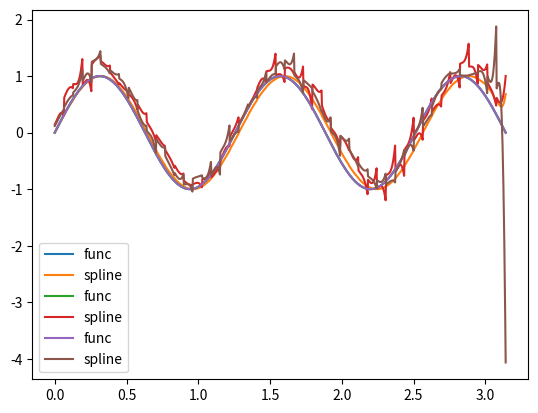

Generate this figure with matplotlib:
import numpy as np
import matplotlib.pyplot as plt
import random

def h(x, i):
    return x[i] - x[i - 1]


def s(x_, x, y, dy):
    for i in range(0, len(x)):
        if x[i] <= x_ <= x[i + 1]:
            a = 6 / h(x, i + 1) 
            a *= (y[i + 1] - y[i]) / h(x, i + 1) - (dy[i + 1] + 2 * dy[i]) / 3

            b = 12 / np.power(h(x, i + 1), 2)
            b *= (dy[i + 1] + dy[i]) / 2 - (y[i + 1] - y[i]) / h(x, i + 1)

            с = dy[i]
            
            result =  y[i] + с * (x_ - x[i]) 
            result += (a / 2) * np.power(x_ - x[i], 2)
            result += (b / 2) * np.power(x_ - x[i], 3)
            return result


def mu(x, i):
    return h(x, i + 1) / (h(x, i) + h(x, i + 1))


def lambda_(x, i):
    return h(x, i) / (h(x, i) + h(x, i + 1))


def getM(configuration):
    x = np.linspace(configuration["x_start"], 
                    configuration["x_end"], 
                    num=configuration["n"])
    y = configuration["y"]
    diff = configuration["diff"]

    n = len(x)
    m_a = np.zeros(n ** 2).reshape(n, n)
    m_a[0][0] = 1
    for i in range(1, n - 1):
        m_a[i][i - 1] = mu(x, i)
        m_a[i][i] = 2
        m_a[i][i + 1] = lambda_(x, i)
    m_a[-1][-2] = 1

    m_b = np.zeros(n)
    m_b[0] = diff[0] # (y[1] - y[0]) / h(x, 0)
    for i in range(1, n - 1):
        m_b[i] = lambda_(x, i) * (y[i + 1] - y[i]) / h(x, i + 1)
        m_b[i] += mu(x, i) * (y[i] - y[i - 1]) / h(x, i)
        m_b[i] *= 3
    m_b[-1] = diff[-1] # (y[-1] - y[-2]) / h(x, len(x) - 1) 

    return np.linalg.solve(m_a, m_b)


def setUp(conf):
    func = conf["func"] 
    fdiff = conf["diff"]
    tr = conf["tr_func"]
    conf["func"] = lambda x: func(conf["a"], x)
    conf["diff"] = lambda x: fdiff(conf["a"], x)
    conf["tr_func"] = lambda x: tr(conf["a"], x)

    conf["x"] = np.linspace(conf["x_start"], conf["x_end"], num=conf["n"] + 1)
    conf["y"] = np.array([func(conf["a"], x_) for x_ in conf["x"]])
    conf["diff"] = np.array([fdiff(conf["a"], x_) for x_ in conf["x"]])
    return getM(conf)


def plot(n, configuration):
    true_func = configuration["tr_func"]

    x_dots = np.linspace(configuration["x_start"], configuration["x_end"], num=n)
    y_dots = np.array([true_func(x_) for x_ in x_dots])
    x = np.linspace(configuration["x_start"], 
                    configuration["x_end"], 
                    num=configuration["n"])
    y = configuration["y"]
    s_dots = np.array([s(x_, x, y, configuration["m_res"]) for x_ in x_dots])

    plt.plot(x_dots, y_dots, label="func")
    plt.plot(x_dots, s_dots, label="spline")
    plt.legend()
    plt.show()

    d = max([abs(y_dots[i] - s_dots[i]) for i in range(0, len(y_dots))])
    print(d)
    return

def main(conf):
    conf["m_res"] = setUp(conf)
    plot(1000, conf)

def func1(a, x):
    return np.sin(a * x)

def func1dx(a, x):
    return a * np.cos(a * x)

def func1app(a, x):
    offset = random.uniform(0.01, 0.3)
    return func1(a, x) + offset 

def func1dxapp(a, x):
    dx = 0.1
    return (func1(a, x) - func1(a, x - dx)) / (x - x + dx) 

def func1dxfalse(a, x):
    return a + x

configurations = [
    {"func": func1, "tr_func": func1, "diff": func1dx, "a": 5, "n": 50, "x_start": 0, "x_end": np.pi},
    {"func": func1app, "tr_func": func1, "diff": func1dxapp, "a": 5, "n": 50, "x_start": 0, "x_end": np.pi},
    {"func": func1app, "tr_func": func1, "diff": func1dxfalse, "a": 5, "n": 50, "x_start": 0, "x_end": np.pi}
]

if __name__ == "__main__":
    main(configurations[0])
    main(configurations[1])
    main(configurations[2])